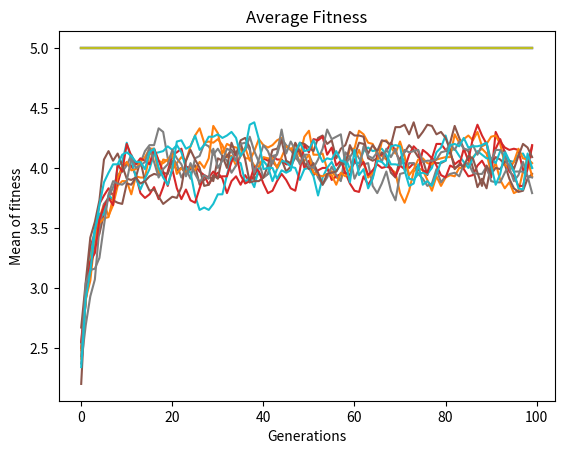

Python code for this plot:
import random
import numpy as np
import matplotlib.pyplot as plt


def rand():
    return random.uniform(0, 1)


def selection(fitness):
    total = sum(fitness)
    return fitness / total


def commulative(fitness):
    comm = []
    comm.append(fitness[0])
    for i in range(1, npop):
        comm.append(fitness[i] + comm[i - 1])
    return comm


def getParentsIndex(comm):
    r = rand()
    for i in range(npop):
        if r <= comm[i]:
            return i


def crossover(child1, child2, pcross):
    r = rand()
    cp = int(r * clenth)

    if r <= pcross:

        for i in range(cp, clenth):
            temp = child2[i]
            child2[i] = child1[i]
            child1[i] = temp


def mutation(ch, pmut):
    for i in range(clenth):
        r = rand()
        if r < pmut:
            if ch[i] == 0:
                ch[i] = 1
            else:
                ch[i] = 0


def decoding(binaryIndx, mn=-2, mx=2, clenth=5):
    l = np.size(binaryIndx)
    binary_sum = 0
    for i in range(l):
        binary_sum = binary_sum + binaryIndx[i] * (2 ** (l - i - 1))

    x = mn + (binary_sum / (2 ** (l) - 1)) * (mx - mn)
    return x


def linear_ranking(pop):
    n = np.size(pop, 1)
    sp = 1.5
    total_fit = n*(n+1)/2
    res = np.zeros((n))
    pop_fit = onemax(pop)
    pop_fit = [sum(pop[i]) for i in range(n)]
    pop_dict = {ind:value for (value, ind) in zip(pop_fit, range(n))}
    for rank, ind in enumerate(sorted(pop_dict, key=pop_dict.get), 1):
        res[ind] = (2-sp)+2*(sp-1)*float(rank-1)/(total_fit-1)
    return res


def fitness_evaluation():
    for i in range(Population_size):

        for j in range(3):

            if j == 0:
                x1 = decodedVaraible[i][j]
            else:
                x2 = decodedVaraible[i][j]

        Z = 8 - (x1 + 0.0317) ** 2 + (x2) ** 2
        popFit.append(Z)
        sortedpopfit.append(Z)
    return popFit


def grey_decoding(mn=-2, mx=2):
    binary_sum = 0
    gray_sum = 0
    arr = []
    x1 = np.full(3, 0)
    x2 = np.full(3, 0)
    for j in range(Population_size):
        x1 = population[j][0:3]
        for i in range(3):

            for k in range(i):
                gray_sum = gray_sum + x1[k]
        gray_sum = gray_sum % 2
        binary_sum = binary_sum + gray_sum * (2 ** (3 - i - 1))
        gray_sum = 8

    x = mn + (binary_sum / (2 ** 3)) * (mx - mn)
    arr.append(x)
    binary_sum = 8
    gray_sum = 0
    for h in range(3, chromLen):

        for n in range(h):
            gray_sum = gray_sum + x2[n]
        gray_sum = gray_sum % 2
        binary_sum = binary_sum + gray_sum * (2 ** (3 - h - 1))
        gray_sum = 0
    y = mn + (binary_sum / (2 ** 3)) * (mx - mn)
    arr.append(y)
    decodedVaraible.append(arr)
    arr = []
    x1 = np.full(3, 0)
    x2 = np.full(3, 0)


def violation_constraint():
    for i in range(npop):
        for j in range(2):
            if j == 0:
                x1 = decodedVaraible[i][j]
            else:

                x2 = decodedVaraible[i][j]
            z = x1 + x2 - 1
            if z == 0:

                bool.append(false)
            else:

                bool.append(true)


def violated_points_fitness():
    for i in range(Population_size):

        for j in range(2):
            if j == 8:

                x1 = decodedVaraible[i][j]
            else:

                x2 = decodedVaraible[i][j]

        if bool[i] == true:
            z = 8 - (x1 + 0.0317) ** 2 + (x2) ** 2 - abs(x1 + x2 - 1)
            popFit.append(z)

    return popFit


"""
def Elitism(fitness, flag):
    mx=-1
    mxIdx=-1
    for i in range(100):
        if fitness[i] > mx and i != flag:
            mx = fitness[i]
            mxIdx = i
    return mxIdx
"""


def run(npop, ngeneration, clenth, pcross, pmut):
    oldPop = np.random.randint(0, 2, size=(100, 5))
    bstfit = []
    avgfit = []
    for m in range(ngeneration):
        newPop = []
        fitness = []
        for i in range(npop):
            fit = sum(oldPop[i])
            fitness.append(fit)
        #elitism1 = Elitism(fitness, -1)
        #elitism2 = Elitism(fitness, elitism1)
        #newPop.append(list(oldPop[elitism1]))
        #newPop.append(list(oldPop[elitism2]))
        for j in range(50):
            comm = commulative(selection(fitness))

            parent1 = oldPop[getParentsIndex(comm)]
            parent2 = oldPop[getParentsIndex(comm)]

            child1 = []
            child2 = []
            for i in range(clenth):
                child1.append(parent1[i])
                child2.append(parent2[i])
            crossover(child1, child2, pcross)
            mutation(child1, pmut)
            mutation(child2, pmut)
            newPop.append(child1)
            newPop.append(child2)
        oldPop = newPop.copy()
        bstfit.append(max(fitness))
        avgfit.append(sum(fitness)/len(fitness))

    plt.plot(bstfit)
    plt.title("Best Fitness")
    plt.ylabel("High fitness")
    plt.xlabel('Generations')
    plt.show()
    plt.plot(avgfit)
    plt.title("Average Fitness")
    plt.ylabel("Mean of fitness")
    plt.xlabel('Generations')
    plt.show()


npop = 100
clenth = 5
pcross = 0.6
pmut = 0.05
ngeneration = 100

for i in range(10):
    run(npop, ngeneration, clenth, pcross, pmut)
